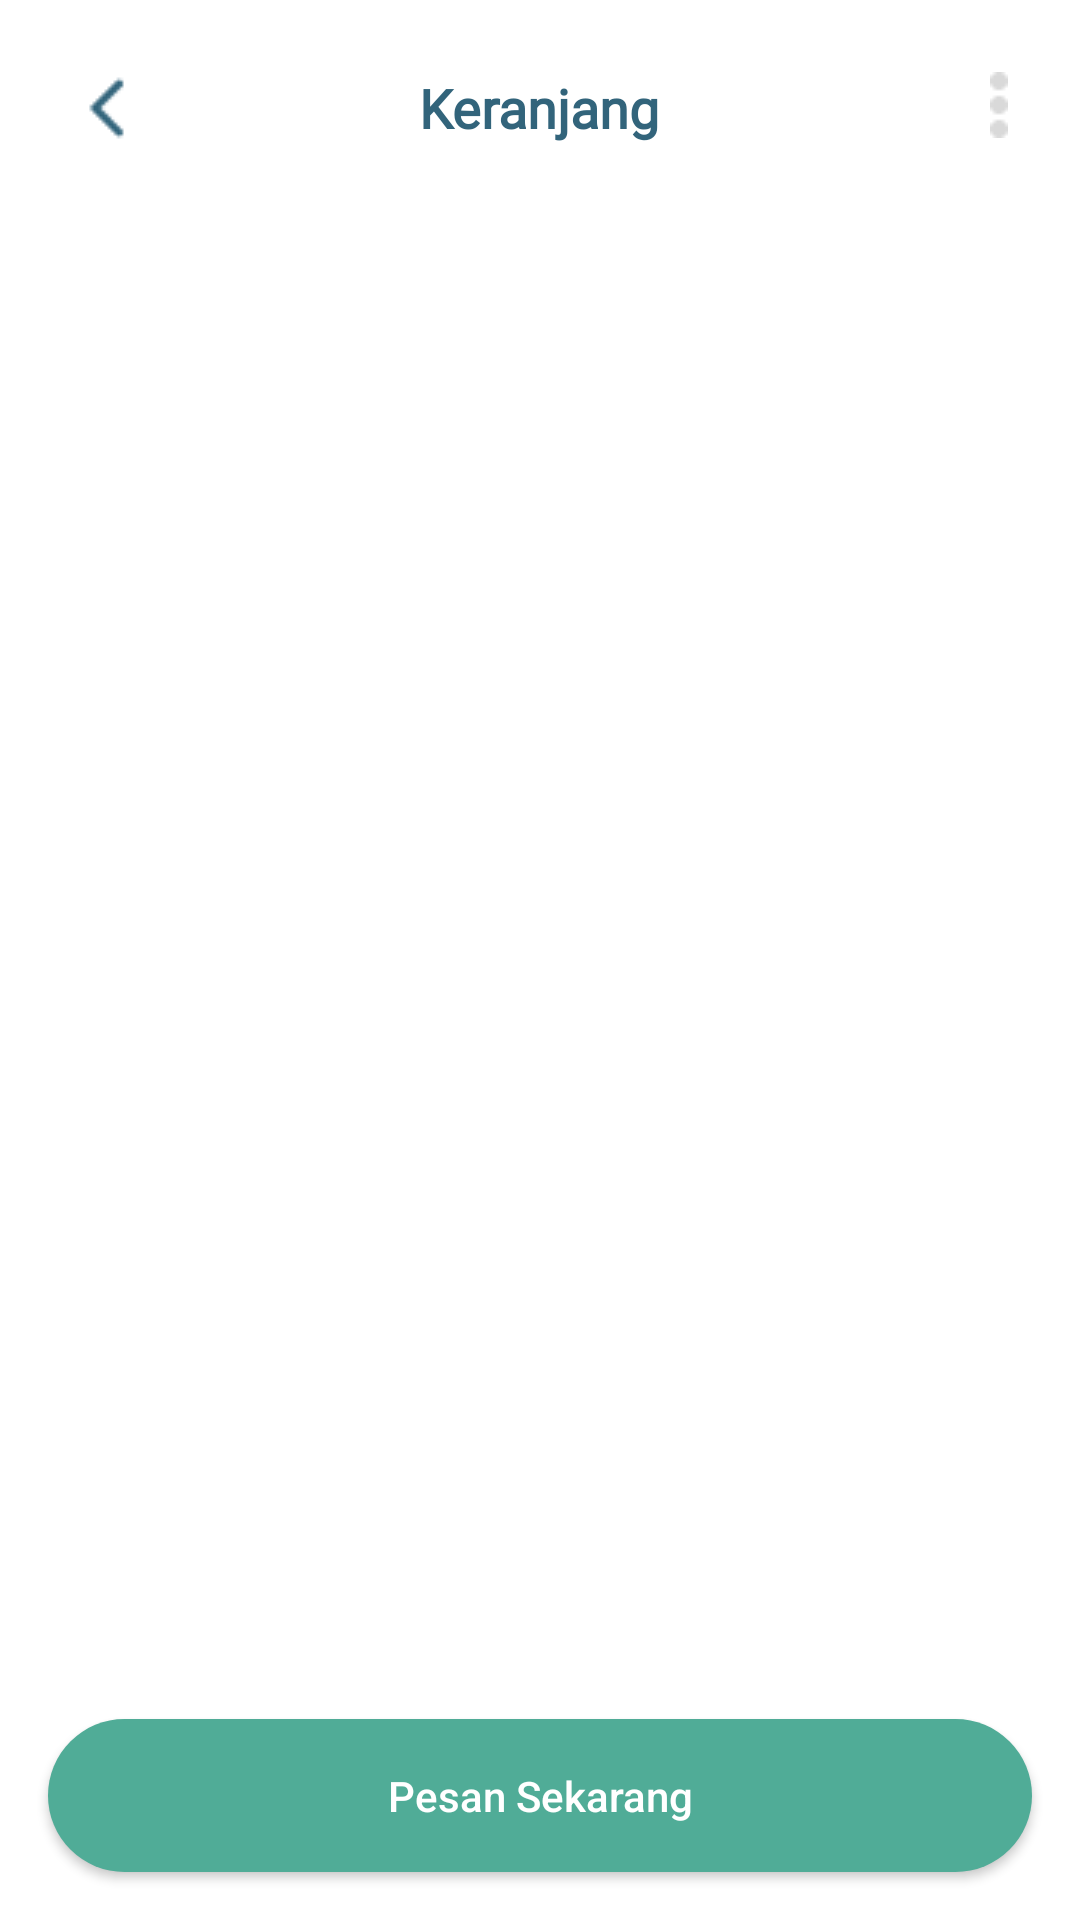

Reconstruct the res/layout file that produces this screen, plus the resources it refers to.
<!-- AndroidManifest.xml: activity theme Theme.BayzzeApp -->
<!-- res/layout/activity_cart.xml -->
<RelativeLayout xmlns:android="http://schemas.android.com/apk/res/android"
    android:layout_width="match_parent"
    android:layout_height="match_parent"
    xmlns:app="http://schemas.android.com/apk/res-auto">

    
    <RelativeLayout
        android:id="@+id/headerLayout"
        android:layout_width="match_parent"
        android:layout_height="wrap_content"
        android:background="@color/white"
        android:padding="16dp">

        <ImageButton
            android:id="@+id/backButton"
            android:layout_width="wrap_content"
            android:layout_height="wrap_content"
            android:src="@drawable/icon_back_green"
            android:background="?android:attr/selectableItemBackground"
            android:padding="8dp"
            android:contentDescription="Back" />

        <TextView
            android:id="@+id/titleTextView"
            android:layout_width="wrap_content"
            android:layout_height="wrap_content"
            android:layout_centerInParent="true"
            android:fontFamily="@font/poppins"
            android:text="Keranjang"
            android:textColor="#32647B"
            android:textSize="18sp"
            android:textStyle="bold" />

        <ImageButton
            android:id="@+id/openPopup"
            android:layout_width="wrap_content"
            android:layout_height="wrap_content"
            android:layout_alignParentEnd="true"
            android:layout_alignParentTop="true"
            android:src="@drawable/icon_three_dot"
            android:background="?android:attr/selectableItemBackground"
            android:padding="8dp"
            android:contentDescription="Back" />
    </RelativeLayout>

    
    <FrameLayout
        android:id="@+id/container"
        android:layout_width="match_parent"
        android:layout_height="match_parent"
        android:layout_below="@id/headerLayout" />

    <LinearLayout
        android:layout_width="wrap_content"
        android:layout_height="wrap_content"
        android:layout_centerInParent="true"
        android:id="@+id/emptyCart"
        android:visibility="gone"
        android:orientation="vertical">
        <TextView
            android:fontFamily="@font/poppins"
            android:textSize="24dp"
            android:textAlignment="center"
            android:layout_width="match_parent"
            android:text="Belum ada barang di keranjang"
            android:layout_height="wrap_content"/>

        <Button
            android:id="@+id/orderNowButton"
            android:layout_width="match_parent"
            android:layout_height="wrap_content"
            android:layout_alignParentEnd="true"
            android:layout_alignParentBottom="true"
            android:layout_marginStart="16dp"
            android:layout_marginTop="16dp"
            android:layout_marginEnd="16dp"
            android:layout_marginBottom="16dp"
            android:elevation="6dp"
            android:textAllCaps="false"
            android:padding="16dp"
            android:background="@drawable/button_background_circle_green"
            android:text="Tambah Produk"
            android:textColor="@android:color/white" />
    </LinearLayout>

    
    <androidx.recyclerview.widget.RecyclerView
        android:id="@+id/cartRecyclerView"
        android:layout_width="match_parent"
        android:layout_height="wrap_content"
        android:layout_below="@id/headerLayout"/>

    <Button
        android:id="@+id/orderNowButton2"
        android:layout_width="match_parent"
        android:layout_height="wrap_content"
        android:layout_marginStart="16dp"
        android:layout_marginTop="16dp"
        android:layout_marginEnd="16dp"
        android:layout_marginBottom="16dp"
        android:elevation="6dp"
        android:textAllCaps="false"
        android:padding="16dp"
        android:background="@drawable/button_background_circle_green"
        android:text="Tambah Produk"
        android:visibility="gone"
        android:layout_below="@id/cartRecyclerView"
        android:textColor="@android:color/white" />

    <Button
        android:id="@+id/floatingButton"
        android:layout_width="match_parent"
        android:layout_height="wrap_content"
        android:layout_alignParentEnd="true"
        android:layout_alignParentBottom="true"
        android:layout_marginStart="16dp"
        android:layout_marginTop="16dp"
        android:layout_marginEnd="16dp"
        android:layout_marginBottom="16dp"
        android:elevation="6dp"
        android:textAllCaps="false"
        android:padding="16dp"
        android:background="@drawable/button_background_circle_green"
        android:text="Pesan Sekarang"
        android:textColor="@android:color/white" />

</RelativeLayout>
<!-- resources referenced by this layout -->
<resources>
  <color name="white">#FFFFFFFF</color>
  <!-- drawable button_background_circle_green (drawable) -->
  <?xml version="1.0" encoding="utf-8"?>
  <shape xmlns:android="http://schemas.android.com/apk/res/android">
      <corners android:radius="50dp" /> 
      <solid android:color="#50AC97" />
  </shape>
  <!-- drawable icon_back_green: png bitmap (drawable, 366 bytes) -->
  <!-- drawable icon_three_dot: png bitmap (drawable, 211 bytes) -->
  <style name="Theme.BayzzeApp" parent="Theme.MaterialComponents.DayNight.NoActionBar">
          
          <item name="colorPrimary">@color/sage_700</item>
          <item name="colorPrimaryVariant">@color/sage_700</item>
          <item name="colorOnPrimary">@color/white</item>
          
          <item name="colorSecondary">@color/teal_200</item>
          <item name="colorSecondaryVariant">@color/teal_700</item>
          <item name="colorOnSecondary">@color/black</item>
          
          <item name="android:statusBarColor">?attr/colorPrimaryVariant</item>
          
      </style>
  <color name="sage_700">#32647B</color>
  <color name="teal_200">#FF03DAC5</color>
  <color name="teal_700">#FF018786</color>
  <color name="black">#FF000000</color>
</resources>
